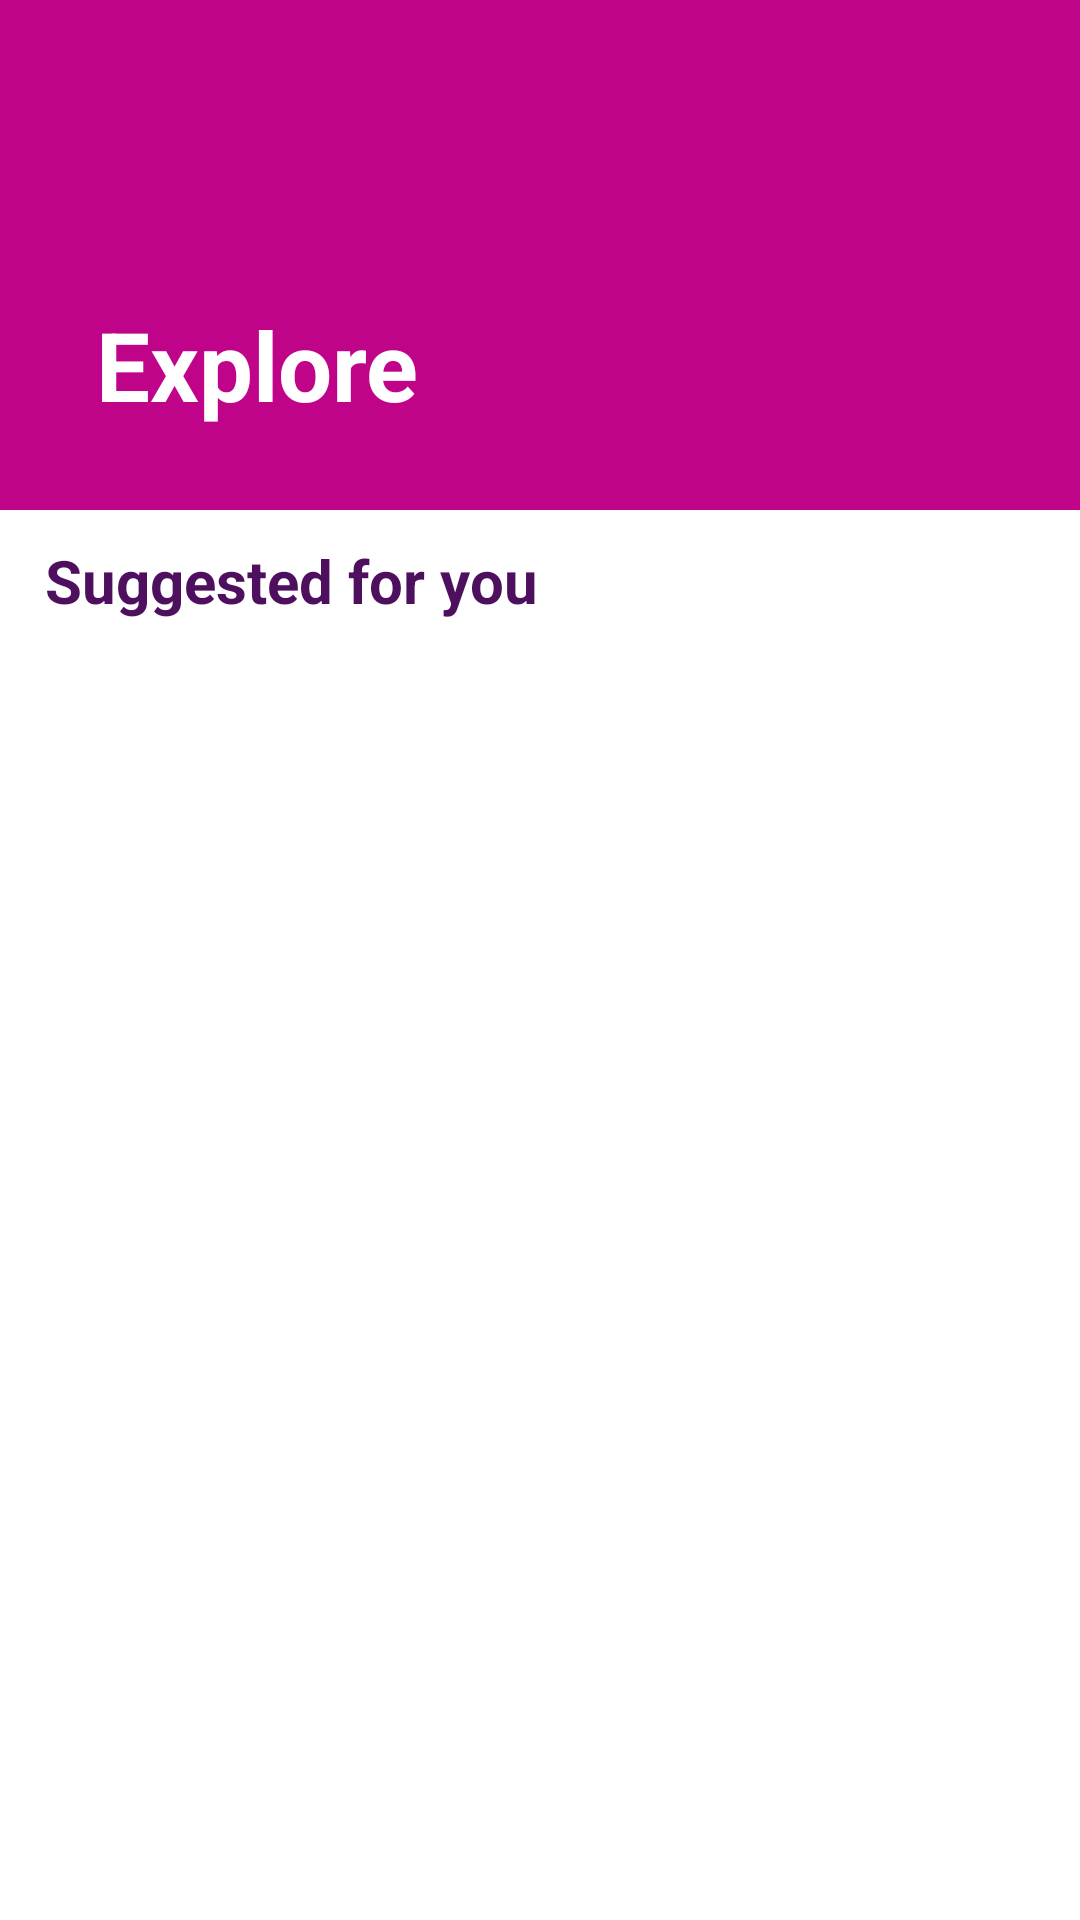

Reconstruct the res/layout file that produces this screen, plus the resources it refers to.
<!-- AndroidManifest.xml: application theme Theme.Fitness -->
<!-- res/layout/fragment_search.xml -->
<?xml version="1.0" encoding="utf-8"?>
<layout xmlns:android="http://schemas.android.com/apk/res/android"
    xmlns:app="http://schemas.android.com/apk/res-auto"
    xmlns:tools="http://schemas.android.com/tools">

    <data>

    </data>

    <LinearLayout
        android:layout_width="match_parent"
        android:layout_height="match_parent"
        android:orientation="vertical"
        android:animateLayoutChanges="true"
        tools:context=".view.fragment.SearchFragment">

        <ScrollView
            android:layout_width="match_parent"
            android:layout_height="match_parent"
            android:fillViewport="true"
            tools:ignore="UselessParent">

            <LinearLayout
                android:layout_width="match_parent"
                android:layout_height="wrap_content"
                android:orientation="vertical">


                <RelativeLayout
                    android:layout_width="match_parent"
                    android:layout_height="170dp"
                    android:background="@color/bright_purple">

                    <ImageView
                        android:id="@+id/back"
                        android:layout_width="45dp"
                        android:layout_height="45dp"
                        android:layout_alignParentStart="true"
                        android:layout_marginStart="15dp"
                        android:layout_marginTop="10dp"
                        android:layout_marginEnd="10dp"
                        android:contentDescription="@string/app_name"
                        android:rotation="180"
                        android:scaleType="fitXY"
                        android:src="@drawable/right" />


                    <TextView
                        android:layout_width="wrap_content"
                        android:layout_height="wrap_content"
                        android:layout_marginStart="32dp"
                        android:layout_marginTop="100dp"
                        android:text="@string/explore"
                        android:textColor="#FFF"
                        android:textSize="32sp"
                        android:textStyle="bold" />


                </RelativeLayout>

                <TextView
                    android:layout_width="wrap_content"
                    android:layout_height="wrap_content"
                    android:layout_marginStart="15dp"
                    android:layout_marginTop="10dp"
                    android:text="@string/suggested_for_you"
                    android:textColor="@color/dark_violet"
                    android:textSize="20sp"
                    android:textStyle="bold" />


                <androidx.recyclerview.widget.RecyclerView
                    android:id="@+id/RecyclerViewSuggested"
                    android:layout_width="match_parent"
                    android:layout_height="wrap_content"
                    android:layout_marginLeft="15dp"
                    android:layout_marginTop="10dp"
                    android:layout_marginRight="15dp"
                    app:layoutManager="androidx.recyclerview.widget.GridLayoutManager"
                    app:spanCount="2"
                    tools:itemCount="3"
                    tools:listitem="@layout/search_recycler2" />


            </LinearLayout>

        </ScrollView>


    </LinearLayout>
</layout>
<!-- res/layout/search_recycler2.xml (included above) -->
<?xml version="1.0" encoding="utf-8"?>
<layout xmlns:android="http://schemas.android.com/apk/res/android"
    xmlns:app="http://schemas.android.com/apk/res-auto"
    xmlns:tools="http://schemas.android.com/tools">

    <data>

        <variable
            name="data"
            type="com.example.fitness.model.ModelShowAllUser" />
    </data>

    <com.google.android.material.card.MaterialCardView
        android:layout_width="wrap_content"
        android:layout_height="wrap_content"
        android:layout_margin="5dp"
        android:animateLayoutChanges="true"
        app:cardCornerRadius="10dp"
        app:cardElevation="1dp">

        <LinearLayout
            android:layout_width="wrap_content"
            android:layout_height="wrap_content"
            android:gravity="center"
            android:orientation="vertical">

            <com.makeramen.roundedimageview.RoundedImageView
                android:id="@+id/image"
                android:layout_width="match_parent"
                android:layout_height="120dp"
                android:padding="8dp"
                android:src="@mipmap/ic_launcher_round" />

            <RelativeLayout
                android:layout_width="match_parent"
                android:layout_height="match_parent">

                <TextView
                    android:id="@+id/user"
                    android:layout_width="wrap_content"
                    android:layout_height="wrap_content"
                    android:layout_gravity="start"
                    android:layout_marginStart="15dp"
                    android:text="@{data.username}"
                    android:textColor="@color/dark_violet"
                    android:textSize="16sp"
                    android:textStyle="bold"
                    tools:text="@string/username" />


                <TextView
                    android:id="@+id/gender"
                    android:layout_width="wrap_content"
                    android:layout_height="wrap_content"
                    android:layout_below="@+id/user"
                    android:layout_gravity="start"
                    android:layout_marginStart="15dp"
                    android:textColor="@color/dark_violet"
                    android:textSize="16sp"
                    android:textStyle="bold"
                    tools:text="@string/gender" />


            </RelativeLayout>


            <RelativeLayout
                android:id="@+id/follow"
                android:layout_width="match_parent"
                android:layout_height="wrap_content"
                android:gravity="center"
                android:layout_margin="8dp"
                tools:ignore="UseCompoundDrawables">

                <TextView
                    android:id="@+id/text_follow"
                    android:layout_width="wrap_content"
                    android:layout_height="wrap_content"
                    android:layout_centerVertical="true"
                    android:background="@drawable/gradient_btn"
                    android:padding="10dp"
                    android:text="@string/follow"
                    android:textColor="#FFF"
                    android:textSize="20sp"
                    android:textStyle="bold" />

            </RelativeLayout>

            <RelativeLayout
                android:id="@+id/tik"
                android:layout_width="match_parent"
                android:layout_height="wrap_content"
                android:visibility="gone"
                android:gravity="center"
                tools:ignore="UseCompoundDrawables">

                <ImageView
                    android:layout_width="wrap_content"
                    android:layout_height="wrap_content"
                    android:layout_centerVertical="true"
                    android:contentDescription="@string/app_name"
                    android:padding="10dp"
                    android:src="@drawable/ic_ok"
                    android:text="@string/follow"
                    android:textColor="#FFF"
                    android:textSize="20sp"
                    android:textStyle="bold" />

            </RelativeLayout>


        </LinearLayout>

    </com.google.android.material.card.MaterialCardView>
</layout>
<!-- resources referenced by this layout -->
<resources>
  <color name="bright_purple">#c0048a</color>
  <color name="dark_violet">#4e0f5e</color>
  <!-- drawable gradient_btn (drawable) -->
  <?xml version="1.0" encoding="utf-8"?>
  <shape xmlns:android="http://schemas.android.com/apk/res/android">
  
      <gradient
          android:startColor="#4e0f5e"
          android:endColor="#c0048a"
  
          android:type="linear"
          android:centerX="60%"
          android:centerY="100%"
          android:gradientRadius="900dp"/>
  
      <corners
          android:radius="100dp"/>
  
  </shape>
  <!-- drawable ic_ok: vector/xml drawable (drawable, 12909 chars, omitted) -->
  <string name="app_name">fitness</string>
  <string name="explore">Explore</string>
  <string name="follow">Follow</string>
  <string name="gender">Gender:</string>
  <string name="suggested_for_you">Suggested for you</string>
  <string name="username">username</string>
  <style name="Theme.Fitness" parent="Theme.MaterialComponents.Light.NoActionBar">
          
          <item name="colorPrimary">@color/purple_500</item>
          <item name="colorPrimaryVariant">@color/dark_violet</item>
          <item name="colorOnPrimary">@color/white</item>
          
          <item name="colorSecondary">@color/teal_200</item>
          <item name="colorSecondaryVariant">@color/teal_700</item>
          <item name="colorOnSecondary">@color/black</item>
  
          
          <item name="android:statusBarColor" tools:targetApi="l">?attr/colorPrimaryVariant</item>
  
      </style>
  <color name="purple_500">#081029</color>
  <color name="white">#FFFFFFFF</color>
  <color name="teal_200">#FF03DAC5</color>
  <color name="teal_700">#FF018786</color>
  <color name="black">#FF000000</color>
</resources>
